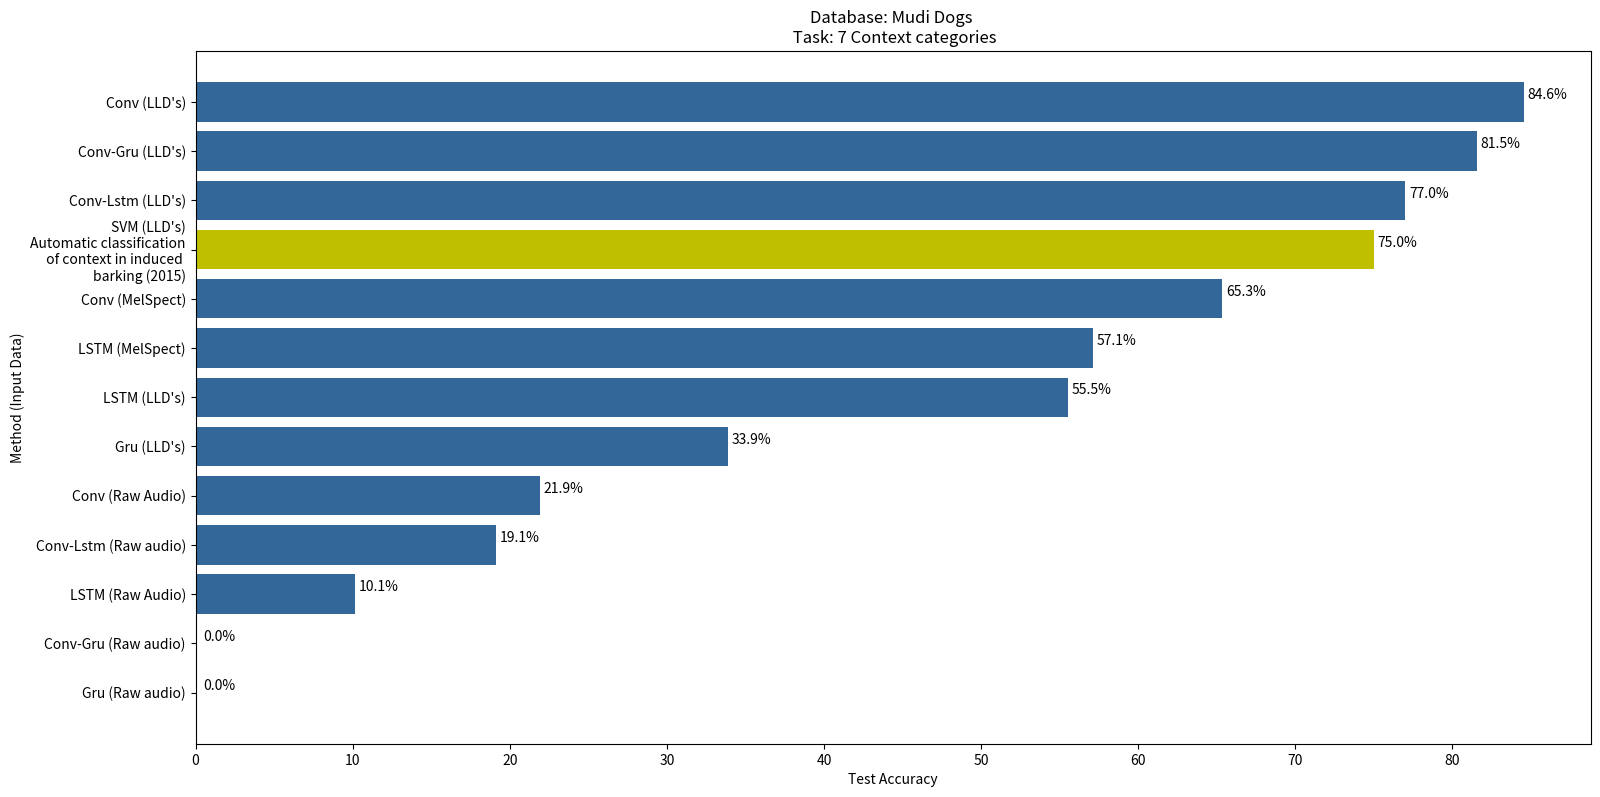
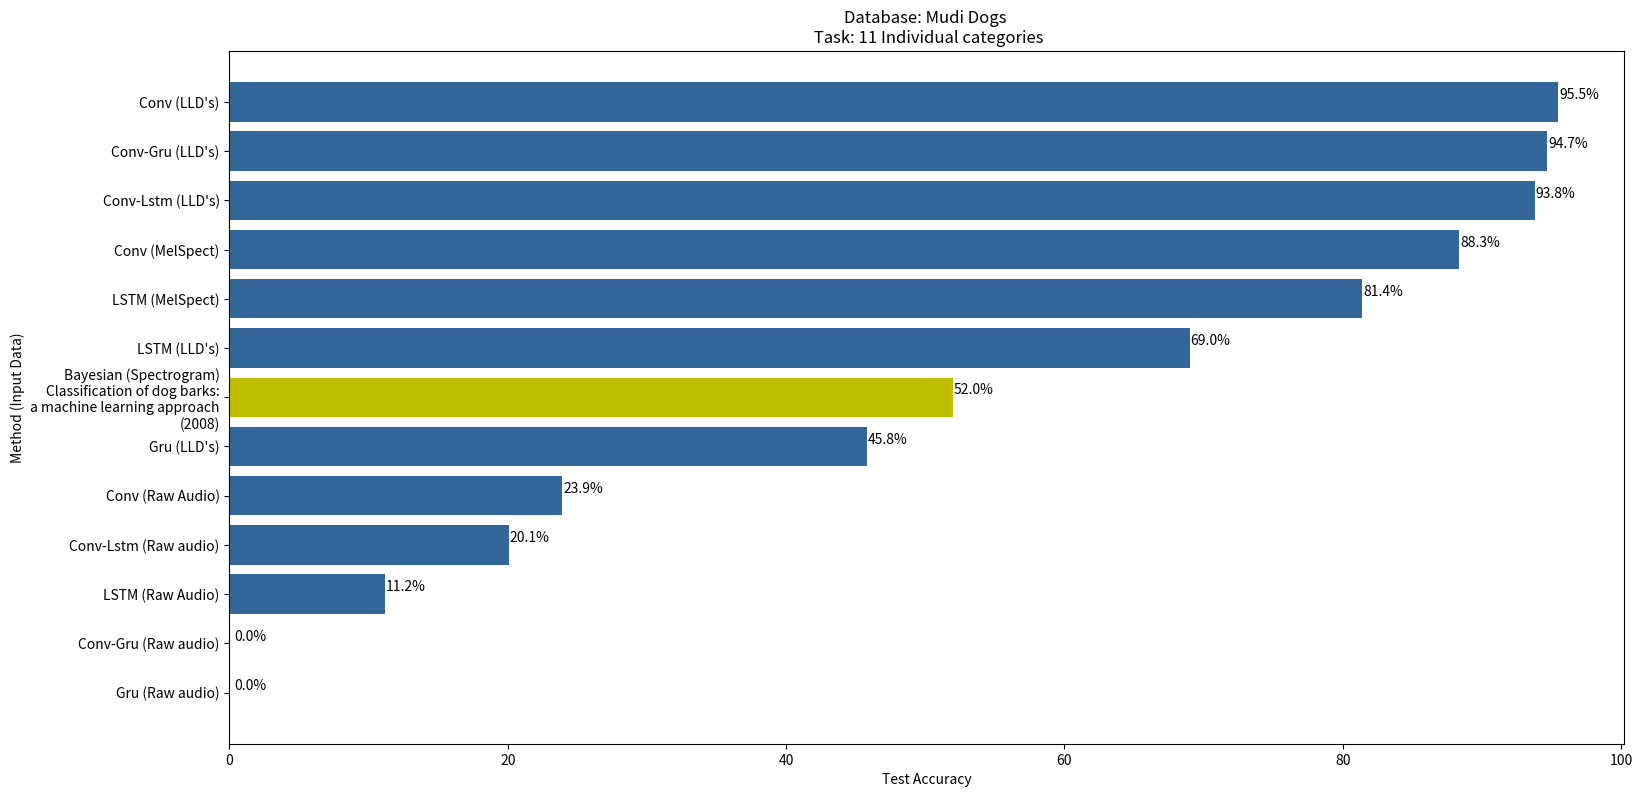
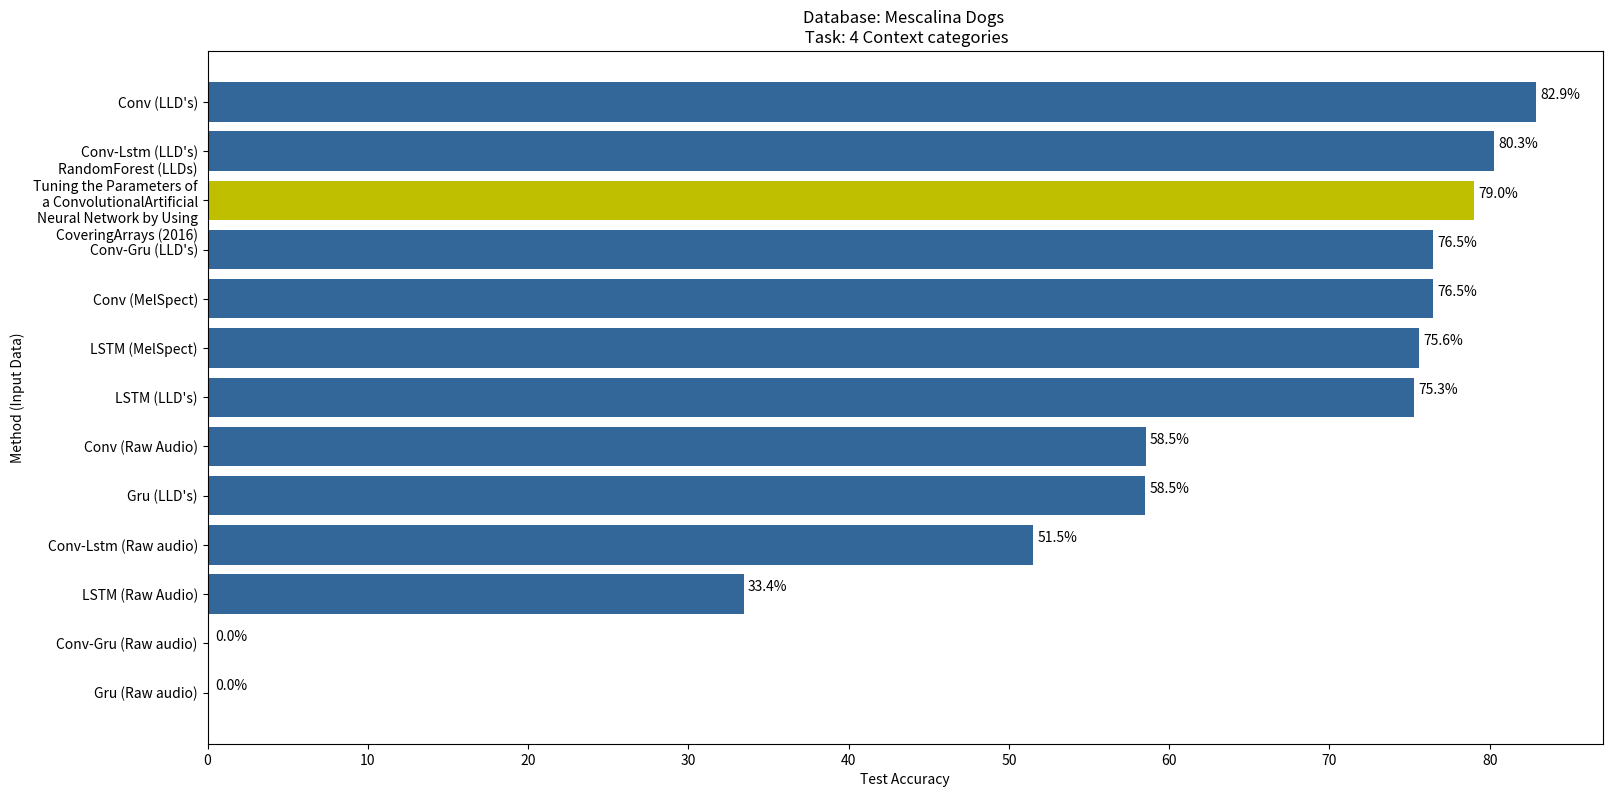
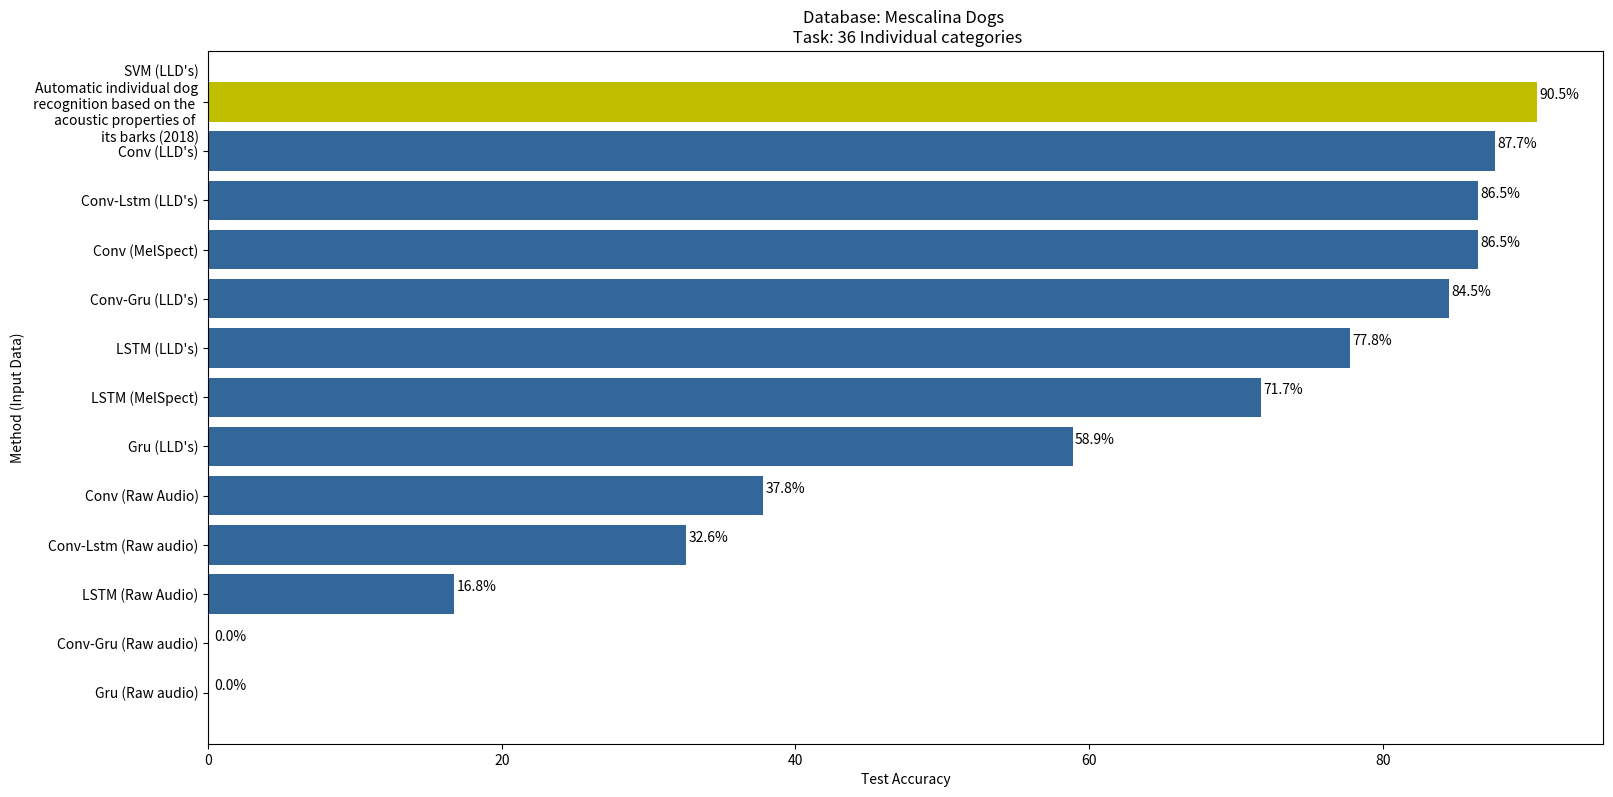
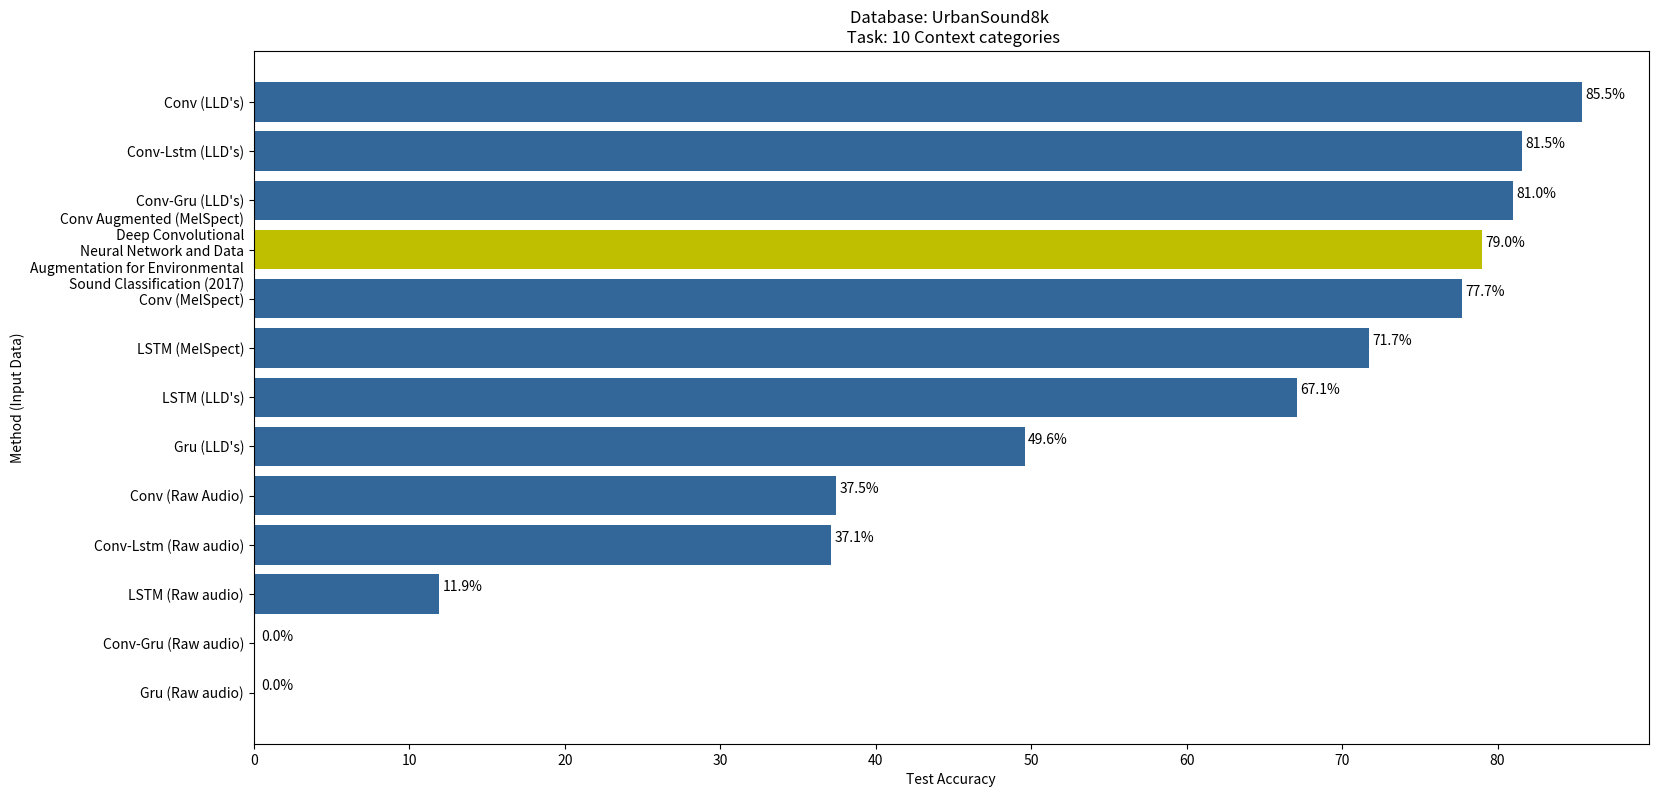

The matplotlib source for these figures, in order:
import matplotlib.pyplot as plt
#import matplotlib.colors as mcolors
#import seaborn as sns
#import numpy as np
import operator


scores = [
        ("Database: Mudi Dogs \n Task: 7 Context categories", "Conv (LLD's)", 84.56),
        ("Database: Mudi Dogs \n Task: 11 Individual categories", "Conv (LLD's)", 95.46),
        ("Database: Mescalina Dogs \n Task: 4 Context categories", "Conv (LLD's)", 82.89),
        ("Database: Mescalina Dogs \n Task: 36 Individual categories", "Conv (LLD's)", 87.66),
        ("Database: UrbanSound8k \n Task: 10 Context categories", "Conv (LLD's)", 85.45),
        
        ("Database: Mudi Dogs \n Task: 7 Context categories", "Conv (MelSpect)", 65.35),
        ("Database: Mudi Dogs \n Task: 11 Individual categories", "Conv (MelSpect)", 88.35),
        ("Database: Mescalina Dogs \n Task: 4 Context categories", "Conv (MelSpect)", 76.48),
        ("Database: Mescalina Dogs \n Task: 36 Individual categories", "Conv (MelSpect)", 86.5),
        ("Database: UrbanSound8k \n Task: 10 Context categories", "Conv (MelSpect)", 77.7),
        
        ("Database: Mudi Dogs \n Task: 7 Context categories", "Conv (Raw Audio)", 21.93),
        ("Database: Mudi Dogs \n Task: 11 Individual categories", "Conv (Raw Audio)", 23.93),
        ("Database: Mescalina Dogs \n Task: 4 Context categories", "Conv (Raw Audio)", 58.55),
        ("Database: Mescalina Dogs \n Task: 36 Individual categories", "Conv (Raw Audio)", 37.82),
        ("Database: UrbanSound8k \n Task: 10 Context categories", "Conv (Raw Audio)", 37.45),
        
        ("Database: Mudi Dogs \n Task: 7 Context categories", "LSTM (LLD's)", 55.5),
        ("Database: Mudi Dogs \n Task: 11 Individual categories", "LSTM (LLD's)", 69),
        ("Database: Mescalina Dogs \n Task: 4 Context categories", "LSTM (LLD's)", 75.3),
        ("Database: Mescalina Dogs \n Task: 36 Individual categories", "LSTM (LLD's)", 77.8),
        ("Database: UrbanSound8k \n Task: 10 Context categories", "LSTM (LLD's)", 67.1),
        
        ("Database: Mudi Dogs \n Task: 7 Context categories", "LSTM (MelSpect)", 57.1),
        ("Database: Mudi Dogs \n Task: 11 Individual categories", "LSTM (MelSpect)", 81.4),
        ("Database: Mescalina Dogs \n Task: 4 Context categories", "LSTM (MelSpect)", 75.6),
        ("Database: Mescalina Dogs \n Task: 36 Individual categories", "LSTM (MelSpect)", 71.7),
        ("Database: UrbanSound8k \n Task: 10 Context categories", "LSTM (MelSpect)", 71.7),
        
        ("Database: Mudi Dogs \n Task: 7 Context categories", "LSTM (Raw Audio)", 10.13),
        ("Database: Mudi Dogs \n Task: 11 Individual categories", "LSTM (Raw Audio)", 11.15),
        ("Database: Mescalina Dogs \n Task: 4 Context categories", "LSTM (Raw Audio)", 33.44),
        ("Database: Mescalina Dogs \n Task: 36 Individual categories", "LSTM (Raw Audio)", 16.76),
        ("Database: UrbanSound8k \n Task: 10 Context categories", "LSTM (Raw audio)", 11.91),
        
        ("Database: Mudi Dogs \n Task: 7 Context categories", "Conv-Lstm (LLD's)", 77.0),
        ("Database: Mudi Dogs \n Task: 11 Individual categories", "Conv-Lstm (LLD's)", 93.79),
        ("Database: Mescalina Dogs \n Task: 4 Context categories", "Conv-Lstm (LLD's)", 80.26),
        ("Database: Mescalina Dogs \n Task: 36 Individual categories", "Conv-Lstm (LLD's)", 86.51),
        ("Database: UrbanSound8k \n Task: 10 Context categories", "Conv-Lstm (LLD's)", 81.55),
        
        ("Database: Mudi Dogs \n Task: 7 Context categories", "Conv-Lstm (Raw audio)", 19.14),
        ("Database: Mudi Dogs \n Task: 11 Individual categories", "Conv-Lstm (Raw audio)", 20.08),
        ("Database: Mescalina Dogs \n Task: 4 Context categories", "Conv-Lstm (Raw audio)", 51.52),
        ("Database: Mescalina Dogs \n Task: 36 Individual categories", "Conv-Lstm (Raw audio)", 32.56),
        ("Database: UrbanSound8k \n Task: 10 Context categories", "Conv-Lstm (Raw audio)", 37.11),
        
        ("Database: Mudi Dogs \n Task: 7 Context categories", "Gru (LLD's)", 33.88),
        ("Database: Mudi Dogs \n Task: 11 Individual categories", "Gru (LLD's)", 45.83),
        ("Database: Mescalina Dogs \n Task: 4 Context categories", "Gru (LLD's)", 58.52),
        ("Database: Mescalina Dogs \n Task: 36 Individual categories", "Gru (LLD's)", 58.88),
        ("Database: UrbanSound8k \n Task: 10 Context categories", "Gru (LLD's)", 49.59),
        
        ("Database: Mudi Dogs \n Task: 7 Context categories", "Conv-Gru (LLD's)", 81.54),
        ("Database: Mudi Dogs \n Task: 11 Individual categories", "Conv-Gru (LLD's)", 94.70),
        ("Database: Mescalina Dogs \n Task: 4 Context categories", "Conv-Gru (LLD's)", 76.48),
        ("Database: Mescalina Dogs \n Task: 36 Individual categories", "Conv-Gru (LLD's)", 84.53),
        ("Database: UrbanSound8k \n Task: 10 Context categories", "Conv-Gru (LLD's)", 80.98),
        
        ("Database: Mudi Dogs \n Task: 7 Context categories", "Gru (Raw audio)", 0),
        ("Database: Mudi Dogs \n Task: 11 Individual categories", "Gru (Raw audio)", 0),
        ("Database: Mescalina Dogs \n Task: 4 Context categories", "Gru (Raw audio)", 0),
        ("Database: Mescalina Dogs \n Task: 36 Individual categories", "Gru (Raw audio)", 0),
        ("Database: UrbanSound8k \n Task: 10 Context categories", "Gru (Raw audio)",0 ),
        
        ("Database: Mudi Dogs \n Task: 7 Context categories", "Conv-Gru (Raw audio)", 0),
        ("Database: Mudi Dogs \n Task: 11 Individual categories", "Conv-Gru (Raw audio)", 0),
        ("Database: Mescalina Dogs \n Task: 4 Context categories", "Conv-Gru (Raw audio)", 0),
        ("Database: Mescalina Dogs \n Task: 36 Individual categories", "Conv-Gru (Raw audio)", 0),
        ("Database: UrbanSound8k \n Task: 10 Context categories", "Conv-Gru (Raw audio)", 0),
        
        ("Database: Mudi Dogs \n Task: 7 Context categories", "SVM (LLD's)\nAutomatic classification\n of context in induced \nbarking (2015)", 75,1),
        ("Database: Mescalina Dogs \n Task: 4 Context categories", "RandomForest (LLDs)\n Tuning the Parameters of\na ConvolutionalArtificial\nNeural Network by Using\nCoveringArrays (2016)", 79,1),
        ("Database: Mudi Dogs \n Task: 11 Individual categories", "Bayesian (Spectrogram)\nClassification of dog barks:\na machine learning approach\n(2008)", 52,1),
        ("Database: Mescalina Dogs \n Task: 36 Individual categories", "SVM (LLD's)\nAutomatic individual dog\n recognition based on the \nacoustic properties of \nits barks (2018)", 90.5,1),
        ("Database: UrbanSound8k \n Task: 10 Context categories", "Conv Augmented (MelSpect)\n Deep Convolutional\nNeural Network and Data\nAugmentation for Environmental\nSound Classification (2017)", 79,1)
        ]
       
def results(database):
    plt.figure(figsize=(18,9))
    db_plot = []
    for i in scores:
        if i[0] == database:
            db_plot.append(i)
    db_plot.sort(key=operator.itemgetter(2))
    bar = plt.barh([x[1] for x in db_plot],[x[2] for x in db_plot],color=(0.2, 0.4, 0.6))
    for rect in bar:
        height = rect.get_y() + rect.get_height()/2.0
        width = rect.get_width()
        plt.text(width+1.5, height, '%.1f%%' % width, ha='center', va='bottom')
    for x in range(len(db_plot)):
        try:
            if db_plot[x][3] == 1:
                bar.patches[x].set_facecolor('y')
        except Exception as e: print(e)
            
    plt.ylabel('Method (Input Data)')
    plt.xlabel('Test Accuracy')
    plt.title(db_plot[0][0])
    plt.show()
    name = database.split()
    plt.savefig('Scores'+name[1]+name[5]+'.png', bbox_inches='tight')
    return db_plot
    
results("Database: Mudi Dogs \n Task: 7 Context categories") 
results("Database: Mudi Dogs \n Task: 11 Individual categories")
results("Database: Mescalina Dogs \n Task: 4 Context categories")
results("Database: Mescalina Dogs \n Task: 36 Individual categories")
results("Database: UrbanSound8k \n Task: 10 Context categories")
